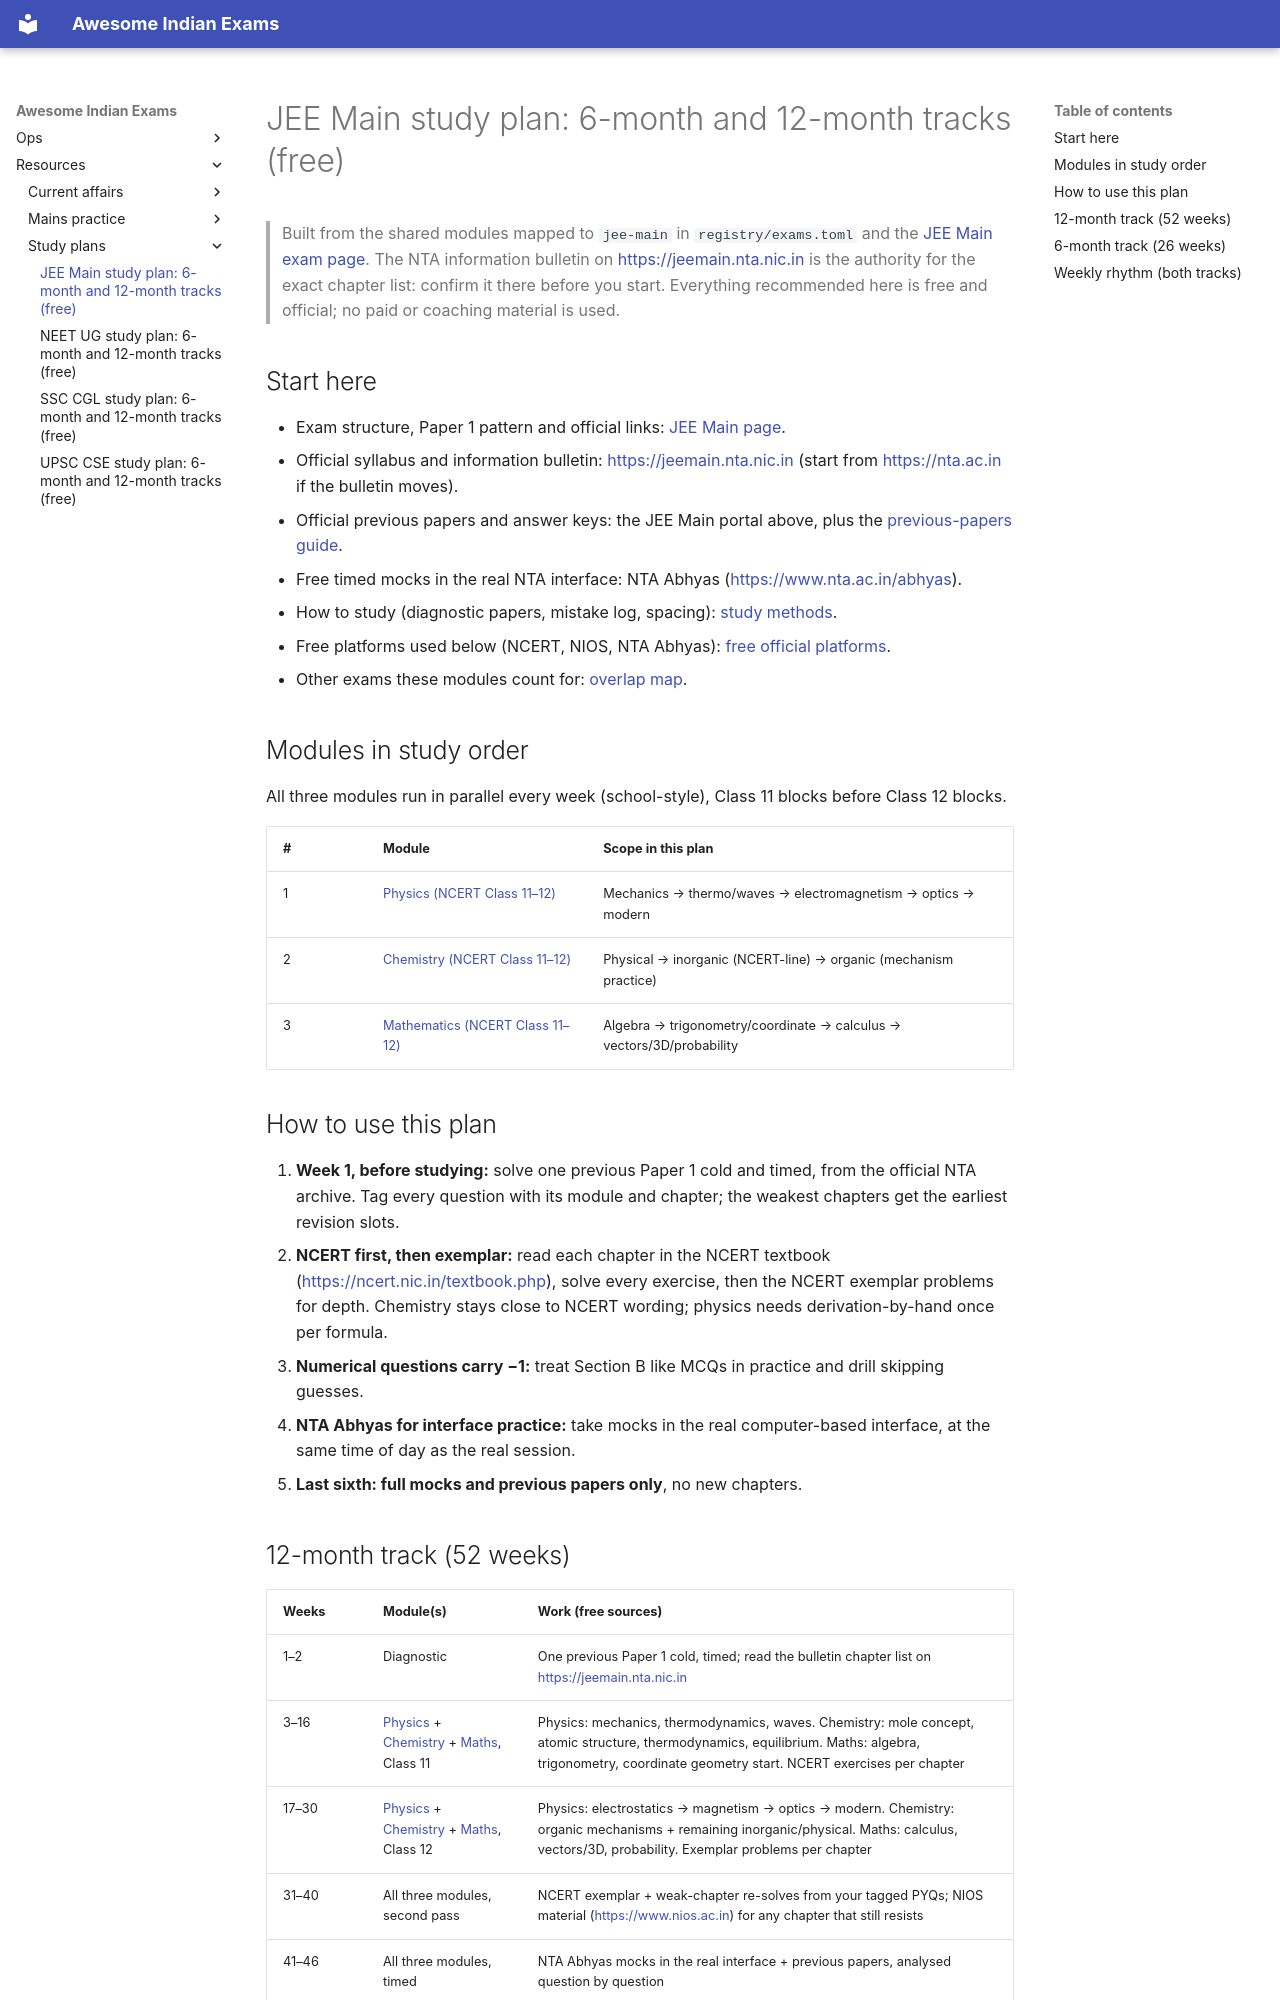

repository: lakhidas168-ship-it/awesome-indian-exams · page: resources/study-plans/jee-main/index.html · generator: mkdocs

# JEE Main study plan: 6-month and 12-month tracks (free)

> Built from the shared modules mapped to `jee-main` in `registry/exams.toml` and the
> [JEE Main exam page](../../exams/engineering-entrance/jee-main.md). The NTA information bulletin
> on <https://jeemain.nta.nic.in> is the authority for the exact chapter list: confirm it there
> before you start. Everything recommended here is free and official; no paid or coaching material
> is used.

## Start here

- Exam structure, Paper 1 pattern and official links: [JEE Main page](../../exams/engineering-entrance/jee-main.md).
- Official syllabus and information bulletin: <https://jeemain.nta.nic.in> (start from
  <https://nta.ac.in> if the bulletin moves).
- Official previous papers and answer keys: the JEE Main portal above, plus the
  [previous-papers guide](../previous-papers.md).
- Free timed mocks in the real NTA interface: NTA Abhyas (<https://www.nta.ac.in/abhyas>).
- How to study (diagnostic papers, mistake log, spacing): [study methods](../study-methods.md).
- Free platforms used below (NCERT, NIOS, NTA Abhyas): [free official platforms](../free-official-platforms.md).
- Other exams these modules count for: [overlap map](../overlap-map.md).

## Modules in study order

All three modules run in parallel every week (school-style), Class 11 blocks before Class 12 blocks.

| # | Module | Scope in this plan |
|---|--------|--------------------|
| 1 | [Physics (NCERT Class 11–12)](../../modules/ncert-physics.md) | Mechanics → thermo/waves → electromagnetism → optics → modern |
| 2 | [Chemistry (NCERT Class 11–12)](../../modules/ncert-chemistry.md) | Physical → inorganic (NCERT-line) → organic (mechanism practice) |
| 3 | [Mathematics (NCERT Class 11–12)](../../modules/ncert-mathematics.md) | Algebra → trigonometry/coordinate → calculus → vectors/3D/probability |

## How to use this plan

1. **Week 1, before studying:** solve one previous Paper 1 cold and timed, from the official NTA
   archive. Tag every question with its module and chapter; the weakest chapters get the earliest
   revision slots.
2. **NCERT first, then exemplar:** read each chapter in the NCERT textbook
   (<https://ncert.nic.in/textbook.php>), solve every exercise, then the NCERT exemplar problems for
   depth. Chemistry stays close to NCERT wording; physics needs derivation-by-hand once per formula.
3. **Numerical questions carry −1:** treat Section B like MCQs in practice and drill skipping guesses.
4. **NTA Abhyas for interface practice:** take mocks in the real computer-based interface, at the same
   time of day as the real session.
5. **Last sixth: full mocks and previous papers only**, no new chapters.
